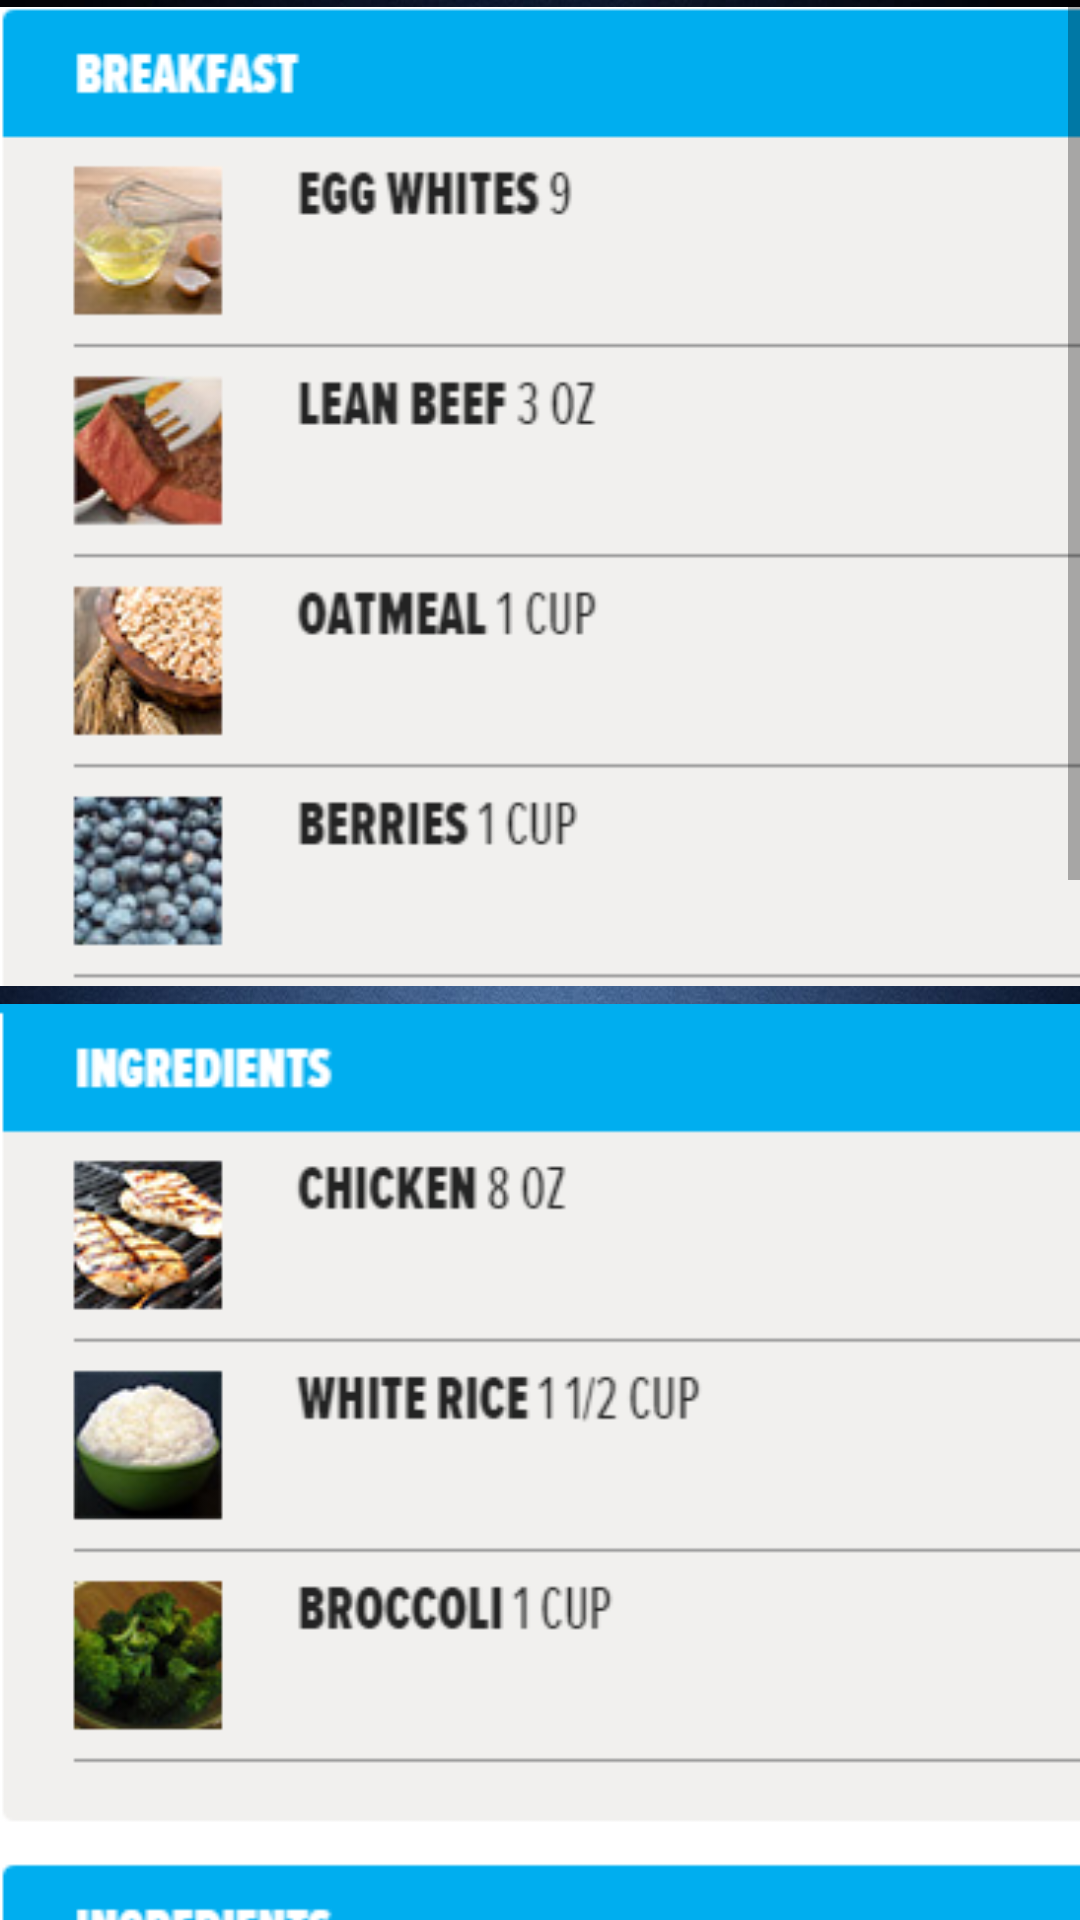

Produce the Android XML layout that renders to this screen, including the resource entries it uses.
<!-- AndroidManifest.xml: application theme AppTheme -->
<!-- res/layout/bulk_layout.xml -->
<?xml version="1.0" encoding="utf-8"?>
<ScrollView xmlns:android="http://schemas.android.com/apk/res/android"
    android:orientation="vertical" android:layout_width="match_parent"
    android:layout_height="match_parent"
    android:background="@drawable/background">
    <RelativeLayout
        android:layout_width="match_parent"
        android:layout_height="wrap_content">
        <ImageView
            android:layout_width="fill_parent"
            android:layout_height="match_parent"
            android:id="@+id/imageView"
            android:src="@drawable/beast1"
             />
        <ImageView
            android:layout_width="fill_parent"
            android:layout_height="match_parent"
            android:id="@+id/imageView2"
            android:src="@drawable/beast2"

            android:layout_below="@+id/imageView"/>
        <ImageView
            android:layout_width="fill_parent"
            android:layout_height="match_parent"
            android:id="@+id/imageView4"
            android:src="@drawable/beast3"

            android:layout_below="@+id/imageView2"/>
        <ImageView
            android:layout_width="fill_parent"
            android:layout_height="match_parent"
            android:id="@+id/imageView5"
            android:src="@drawable/beast5"

            android:layout_below="@+id/imageView4"/>

    </RelativeLayout>
</ScrollView>
<!-- resources referenced by this layout -->
<resources>
  <!-- drawable background: jpg bitmap (drawable, 80126 bytes) -->
  <!-- drawable beast1: png bitmap (drawable, 43183 bytes) -->
  <!-- drawable beast2: png bitmap (drawable, 60910 bytes) -->
  <!-- drawable beast3: png bitmap (drawable, 38787 bytes) -->
  <!-- drawable beast5: png bitmap (drawable, 23008 bytes) -->
  <style name="AppTheme" parent="android:Theme.Material.Light">
          
          <item name="colorPrimary">@color/material_blue_grey_800</item>
          <item name="colorPrimaryDark">@color/background_material_light</item>
          <item name="colorAccent">@color/material_grey_100</item>
          <item name="android:textColorPrimary">@android:color/white</item>
          <item name="android:navigationBarColor">@android:color/black</item>
          <item name="actionMenuTextColor">@android:color/holo_blue_dark</item>
          <item name="android:actionMenuTextColor">@android:color/holo_blue_dark</item>
          <item name="android:windowDrawsSystemBarBackgrounds">true</item>
          <item name="android:statusBarColor">@android:color/black</item>
          <item name="windowActionBar">false</item>
          <item name="windowNoTitle">true</item>
          <item name="android:windowBackground">@drawable/background</item>
          <item name="android:windowContentTransitions">true</item>
          <item name="android:screenOrientation">portrait</item>
      </style>
</resources>
